2-way image classification set "data" from GitHub (sined-rahkuk/CNN-classification-of-pathologic-speech); label vocabulary: healthy, pathological.

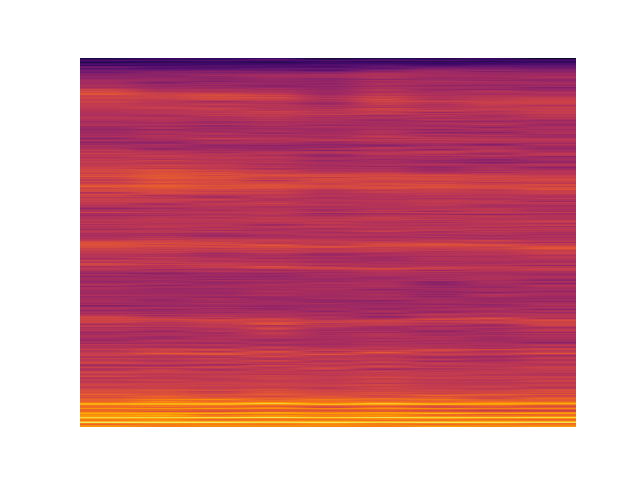
Label: pathological

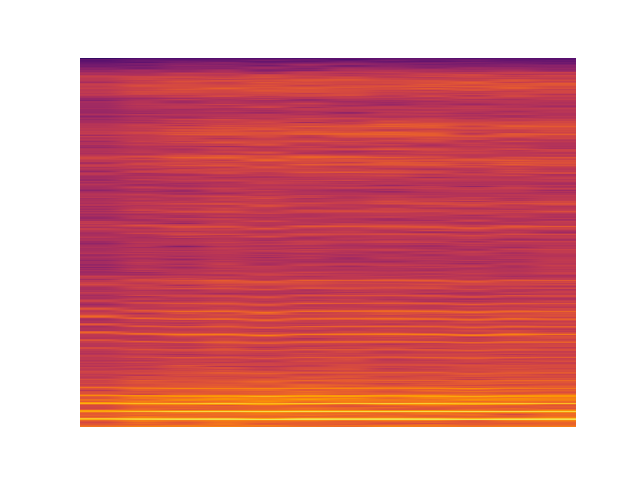
Label: pathological

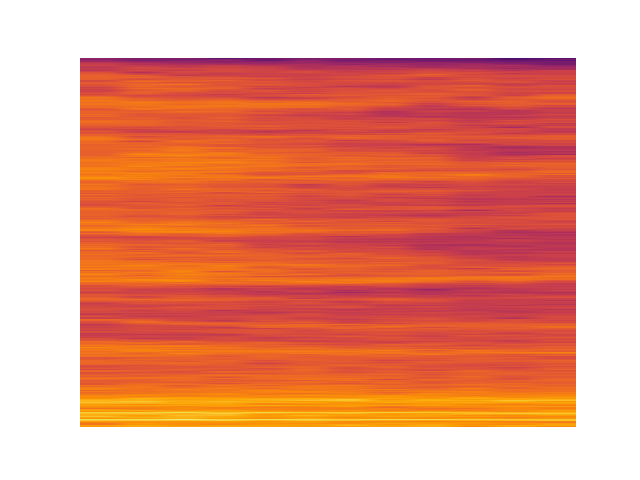
Label: pathological

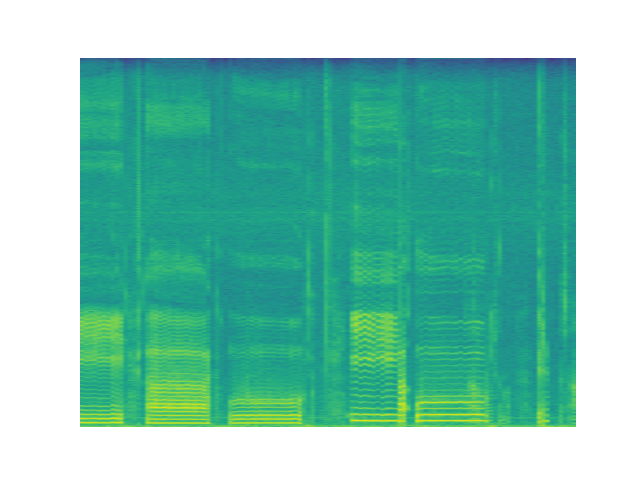
Label: healthy

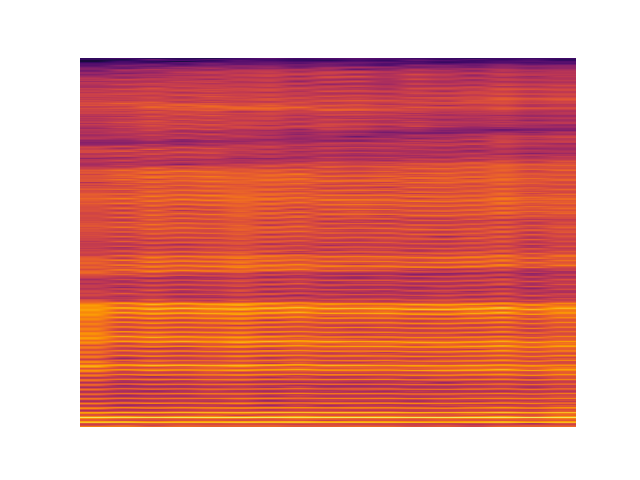
Label: healthy

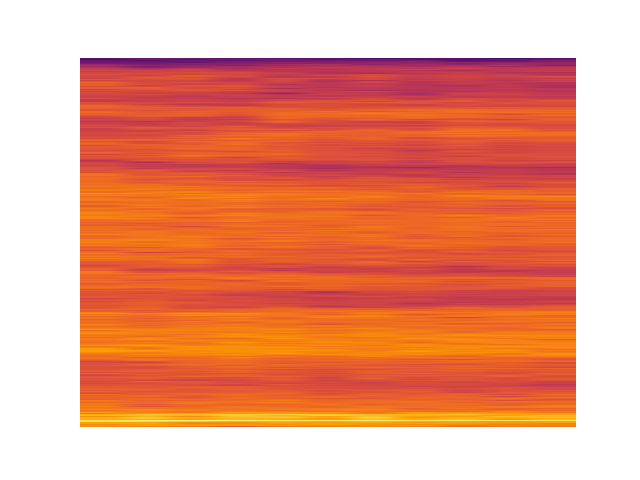
Label: pathological
